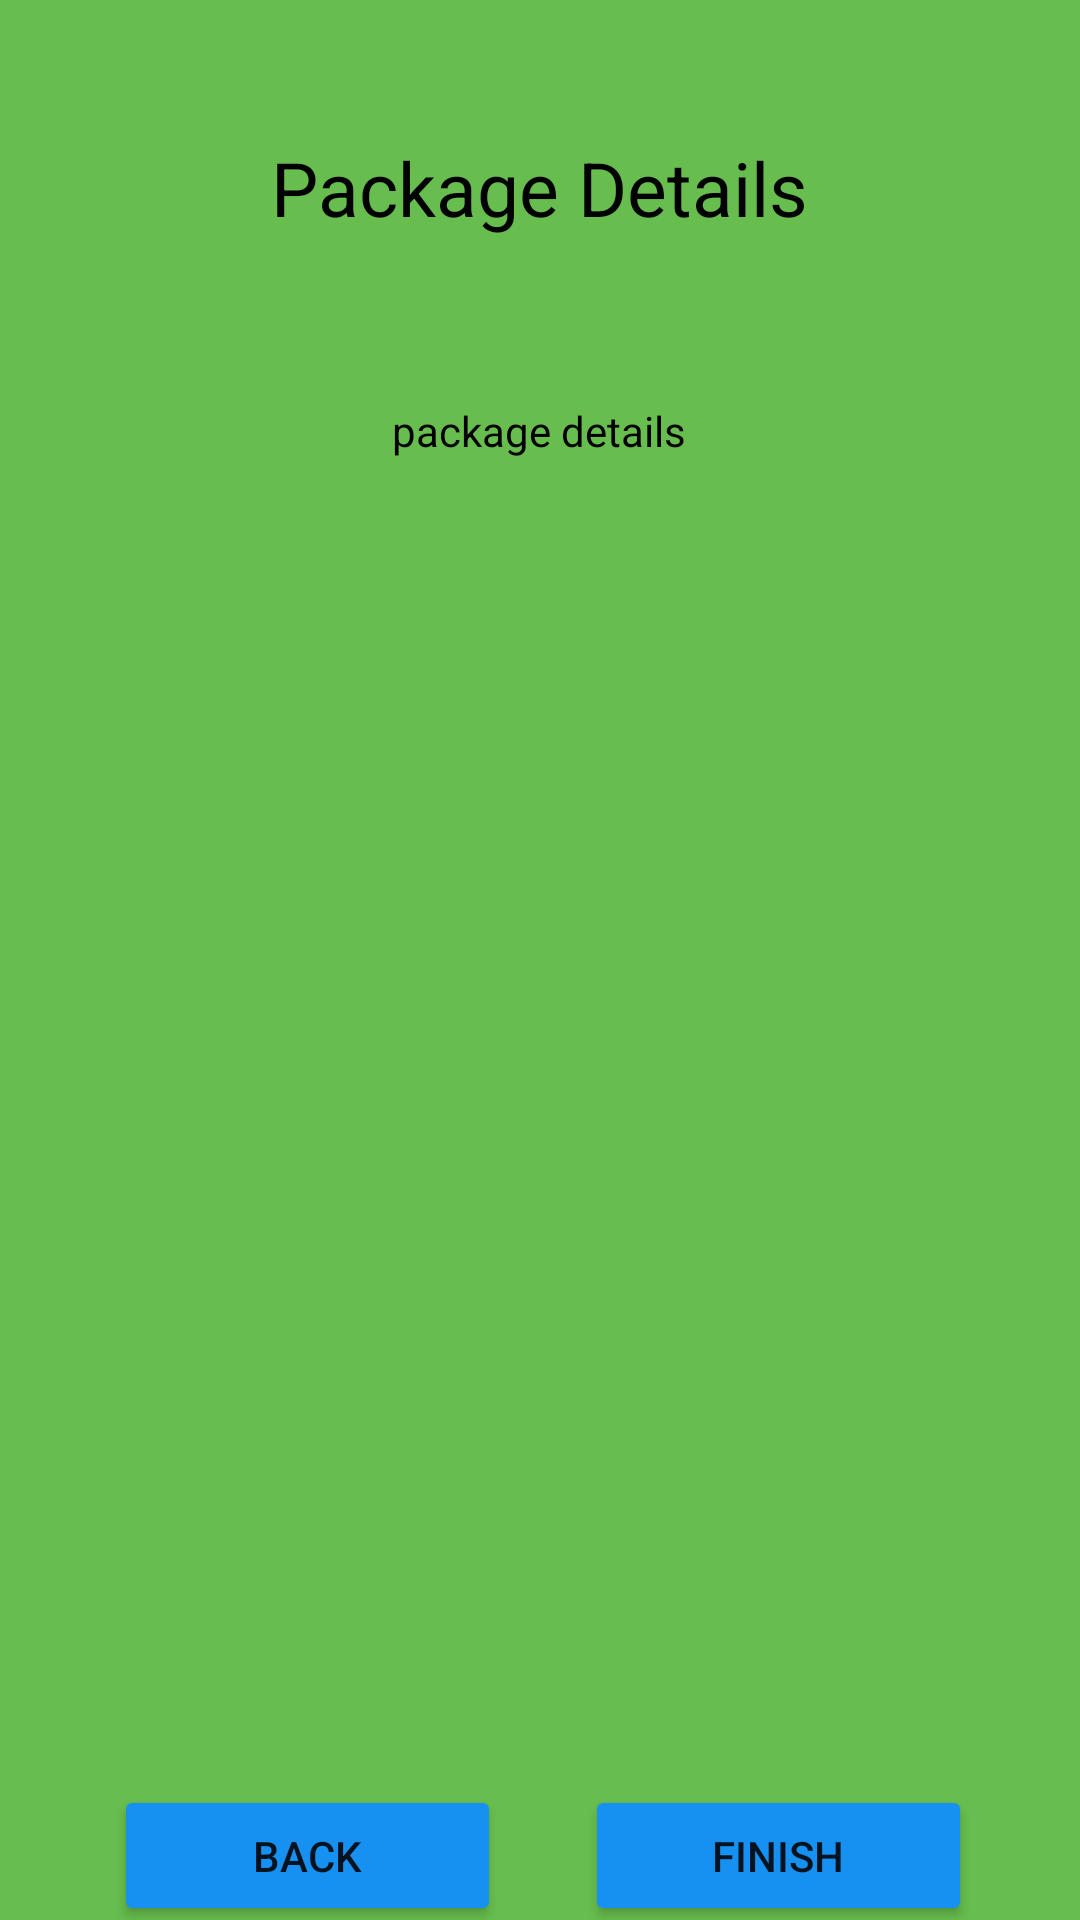

This screen was rendered from an Android layout file. Write that file and the resources it references.
<!-- AndroidManifest.xml: application theme Theme.NATEgo -->
<!-- res/layout/activity_package_confirm.xml -->
<?xml version="1.0" encoding="utf-8"?>
<androidx.constraintlayout.widget.ConstraintLayout xmlns:android="http://schemas.android.com/apk/res/android"
    xmlns:app="http://schemas.android.com/apk/res-auto"
    xmlns:tools="http://schemas.android.com/tools"
    android:layout_width="match_parent"
    android:layout_height="match_parent"
    tools:context=".PackageConfirm"
    android:background="#67bd4d">


    <TextView
        android:id="@+id/PackageDetails1"
        android:layout_width="340dp"
        android:layout_height="426dp"
        android:layout_gravity="center"
        android:layout_marginStart="35dp"
        android:layout_marginLeft="35dp"
        android:layout_marginTop="43dp"
        android:layout_marginEnd="36dp"
        android:layout_marginRight="36dp"
        android:background="@drawable/rounded_text"
        android:clickable="true"
        android:text="package details"
        android:textAlignment="center"
        android:textColor="@color/black"
        app:layout_constraintEnd_toEndOf="parent"
        app:layout_constraintStart_toStartOf="parent"
        app:layout_constraintTop_toBottomOf="@+id/textView22" />

    <Button
        android:id="@+id/buttonPackageNext"
        android:layout_width="129dp"
        android:layout_height="47dp"
        android:layout_marginTop="35dp"
        android:layout_marginEnd="36dp"
        android:layout_marginRight="36dp"
        android:backgroundTint="#1690F1"
        android:onClick="clickNextPackage"
        android:text="finish"
        app:layout_constraintEnd_toEndOf="parent"
        app:layout_constraintTop_toBottomOf="@+id/PackageDetails1" />

    <Button
        android:id="@+id/buttonPackageBack"
        android:layout_width="129dp"
        android:layout_height="47dp"
        android:layout_marginStart="38dp"
        android:layout_marginLeft="38dp"
        android:layout_marginTop="35dp"
        android:backgroundTint="#1690F1"
        android:onClick="clickBackPackage"
        android:text="back"
        app:layout_constraintStart_toStartOf="parent"
        app:layout_constraintTop_toBottomOf="@+id/PackageDetails1" />

    <TextView
        android:id="@+id/textView22"
        android:layout_width="210dp"
        android:layout_height="57dp"
        android:layout_marginStart="100dp"
        android:layout_marginLeft="100dp"
        android:layout_marginTop="34dp"
        android:layout_marginEnd="101dp"
        android:layout_marginRight="101dp"
        android:gravity="center"
        android:text="Package Details"
        android:textColor="@color/black"
        android:textSize="25dp"
        app:layout_constraintEnd_toEndOf="parent"
        app:layout_constraintStart_toStartOf="parent"
        app:layout_constraintTop_toTopOf="parent" />

</androidx.constraintlayout.widget.ConstraintLayout>
<!-- resources referenced by this layout -->
<resources>
  <style name="Theme.NATEgo" parent="Theme.MaterialComponents.DayNight.DarkActionBar">
          
          <item name="colorPrimary">@color/purple_500</item>
          <item name="colorPrimaryVariant">@color/purple_700</item>
          <item name="colorOnPrimary">@color/white</item>
          
          <item name="colorSecondary">@color/teal_200</item>
          <item name="colorSecondaryVariant">@color/teal_700</item>
          <item name="colorOnSecondary">@color/black</item>
          
          <item name="android:statusBarColor" tools:targetApi="l">?attr/colorPrimaryVariant</item>
          
      </style>
  <!-- not gathered from this repository: default colours our renderer supplied (Android Studio template values) -->
  <color name="purple_500">#FF6200EE</color>
  <color name="purple_700">#FF3700B3</color>
  <color name="teal_200">#FF03DAC5</color>
  <color name="teal_700">#FF018786</color>
  <color name="black">#FF000000</color>
  <color name="white">#FFFFFFFF</color>
</resources>
